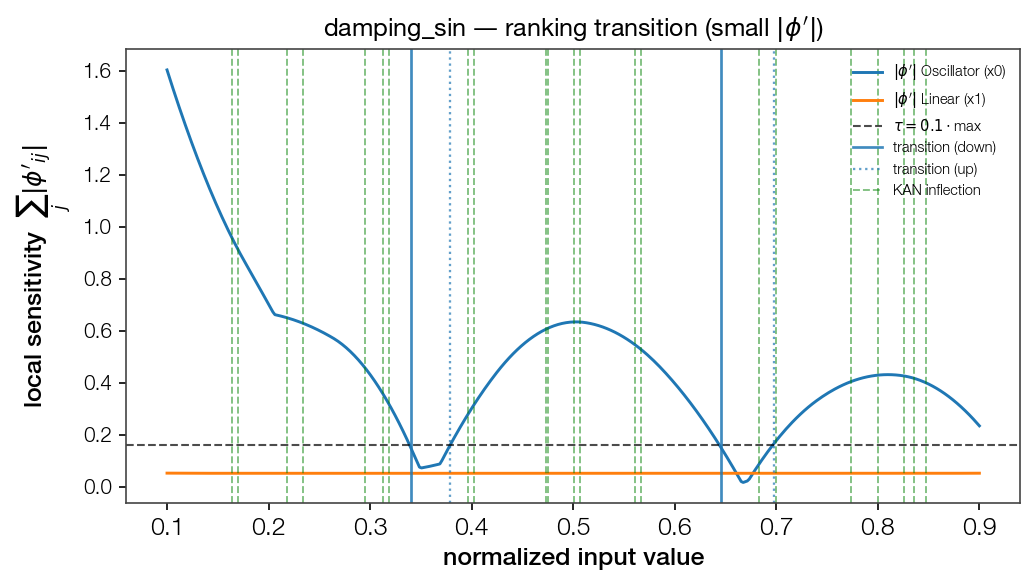

The table this chart was drawn from, first rows:
point, feat_idx, direction, dominant
0.3406, 0, down, True
0.3787, 0, up, False
0.6454, 0, down, True
0.6975, 0, up, False
